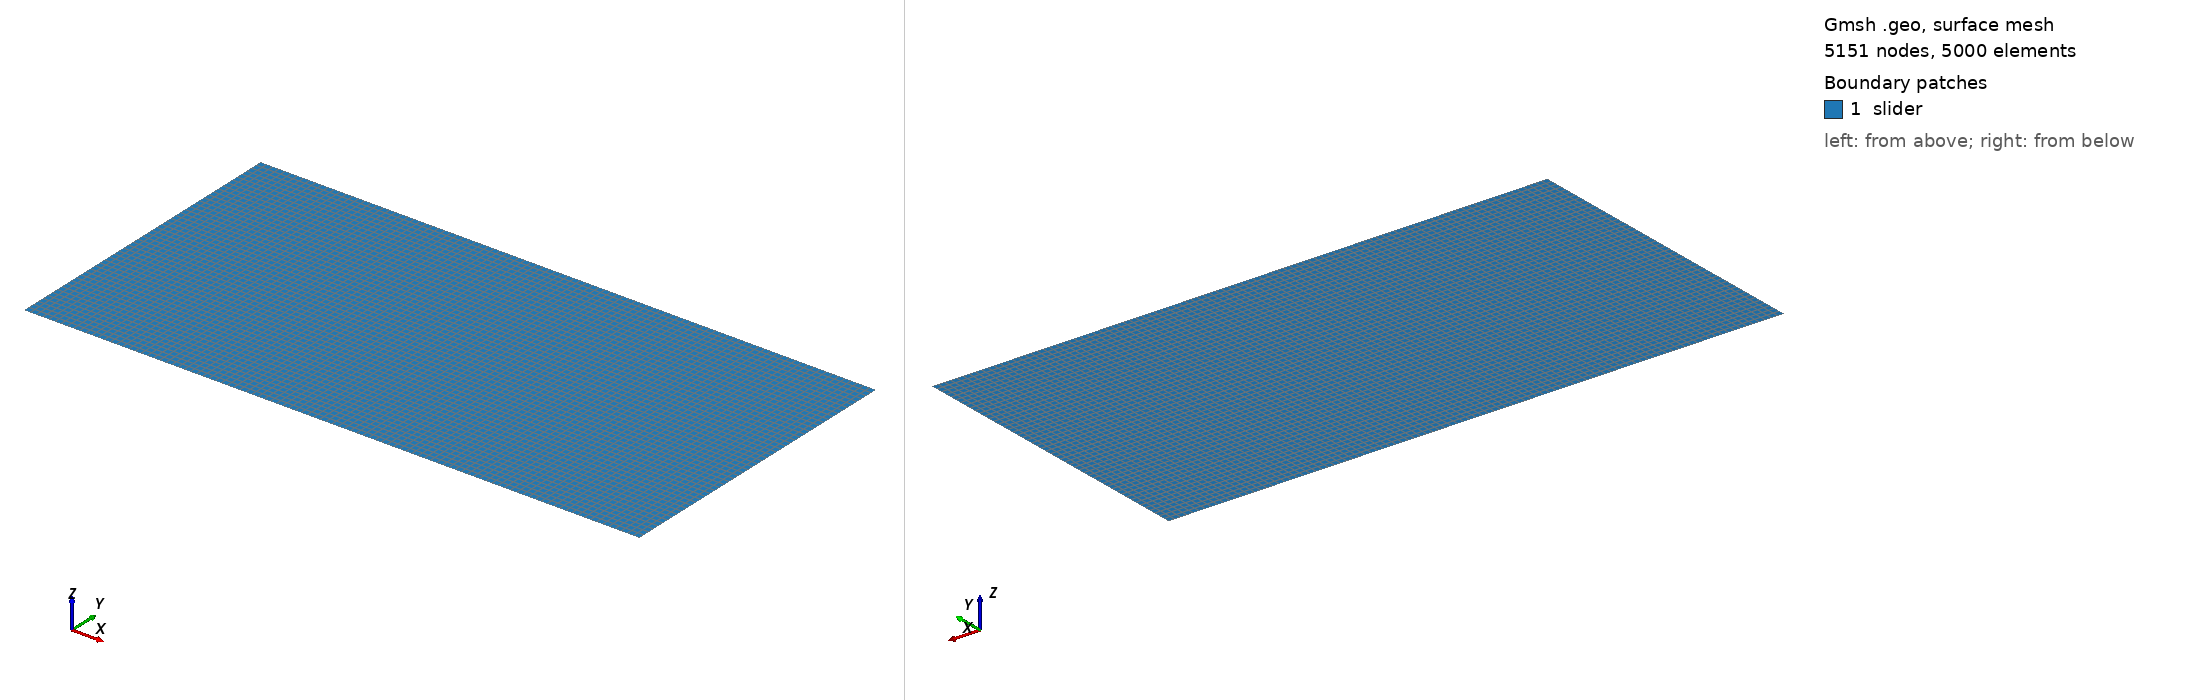

Gmsh geometry script, surface-meshed: 5151 nodes, 5000 surface elements. Boundary patches (legend numbers): 1 slider. Left view from above one corner, right view from below the opposite corner. Legend entries are the model's physical surfaces. The drawing asked Gmsh for element sizes between 1% and 20% of the model's largest extent; the script's own settings can give other sizes.

=== block_2d_L0.04_Ht0.02_msh800_quad4.geo (drawn) ===
// use multiples of 10
Nb_elems = 800;

x_size = 0.04;
y_size = 0.02;

h_def = x_size/Nb_elems;

Point(1) = {0,           0, 0, h_def};
Point(2) = {x_size,      0, 0, h_def};
Point(3) = {x_size, y_size, 0, h_def};
Point(4) = {0,      y_size, 0, h_def};

Line(1) = {1, 2};
Line(2) = {2, 3};
Line(3) = {3, 4};
Line(4) = {4, 1};

Line Loop(1) = {1, 2, 3, 4};
Plane Surface(1) = {1};

Physical Line("slider_top") = {3};
Physical Line("slider_bottom") = {1};
Physical Line("slider_left") = {4};
Physical Line("slider_right") = {2};

Physical Surface("slider") = {1};

//uniform mesh
Transfinite Surface "*";
Recombine Surface "*"; // quadrangle

Mesh.SecondOrderIncomplete = 1;
